Photos from the image-classification dataset "datera-v2" in the GitHub repository AffrizaWildanFauzan/datera-v2. Its 30 classes are: Albizia saponaria, Dendrobium leonis, Dracaena trifasciata, Echinodorus radican, Gymnocalycium, Hopea bilitonensis, Impatiens walleriana, Lagerstroemia speciosa, Ixora acuminata, Monstera adansonii, Nepenthes sumatrana, Alocasia Black Velvet, Nepenthes reinwardtiana, Ochna kirkii, Philodendron Lemon, Portulaca sp, Quassia amara, Reutealis trisperma, Rosa sp, Russelia equisetiformis, Syzygium myrtifolium, Tabernaemontana corymbosa, Anacampseros rufescens Sunrise, 3 apocynacaea, Areca catechu, Catharanthus roseus, Ceiba pentandra, Cuphea hyssopifolia, Cymbidium bicolor, Dendrobium Uthai White.

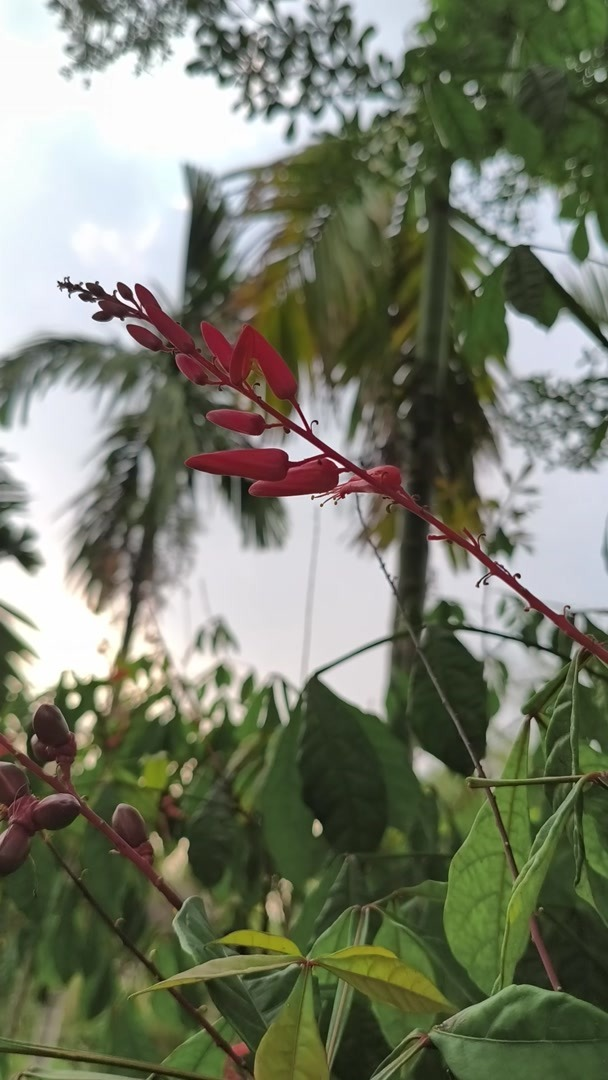
Label: Quassia amara

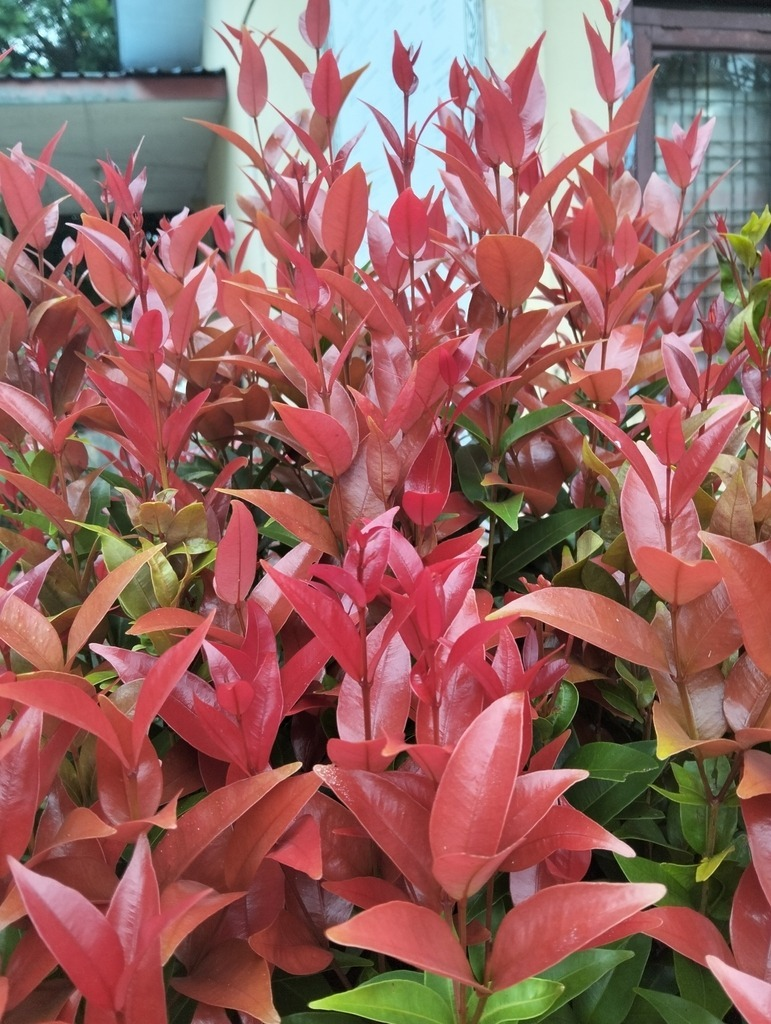
Label: Syzygium myrtifolium

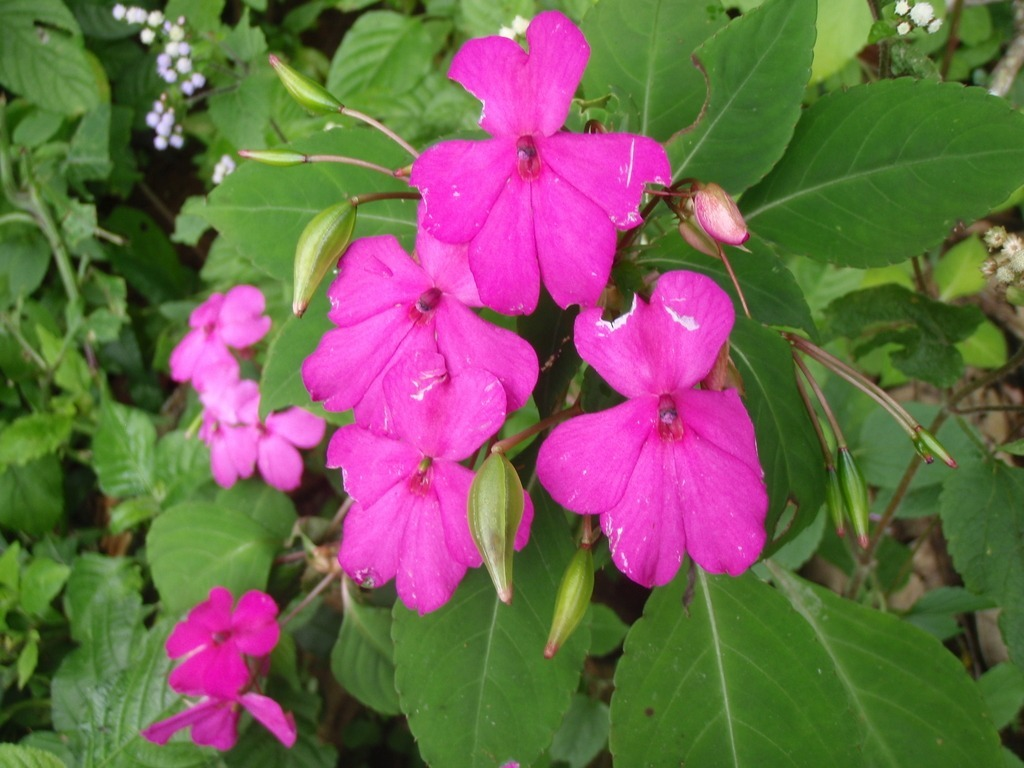
Label: Impatiens walleriana

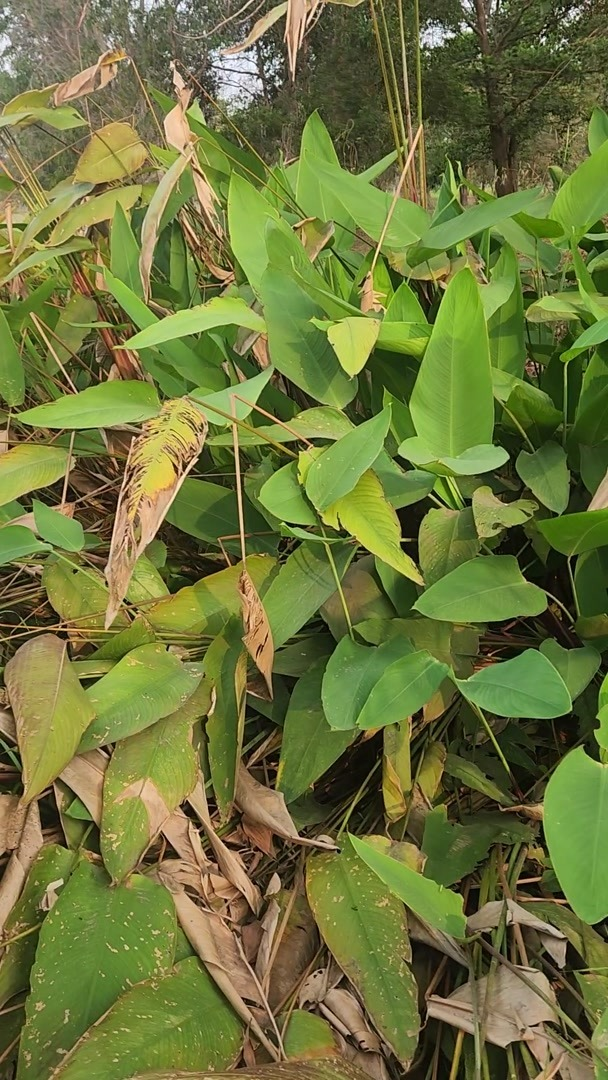
Label: Echinodorus radican

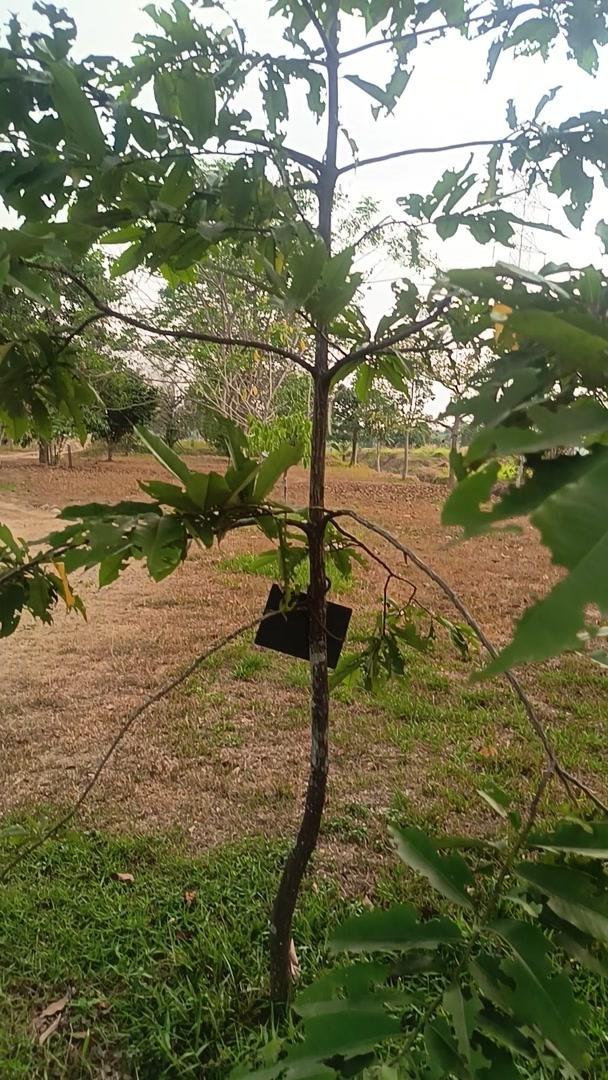
Label: Hopea bilitonensis

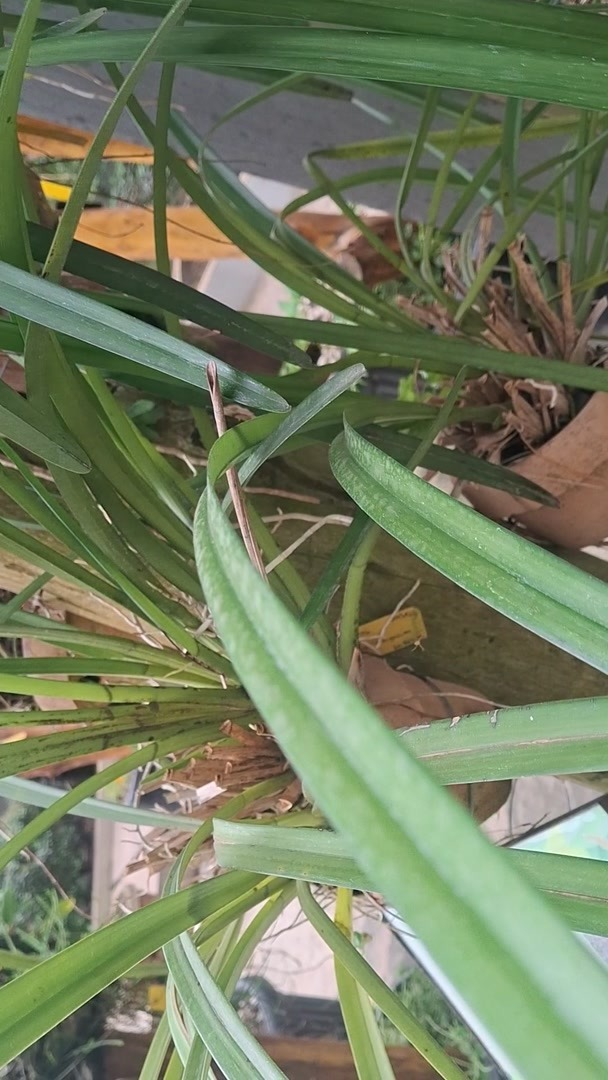
Label: Cymbidium bicolor
